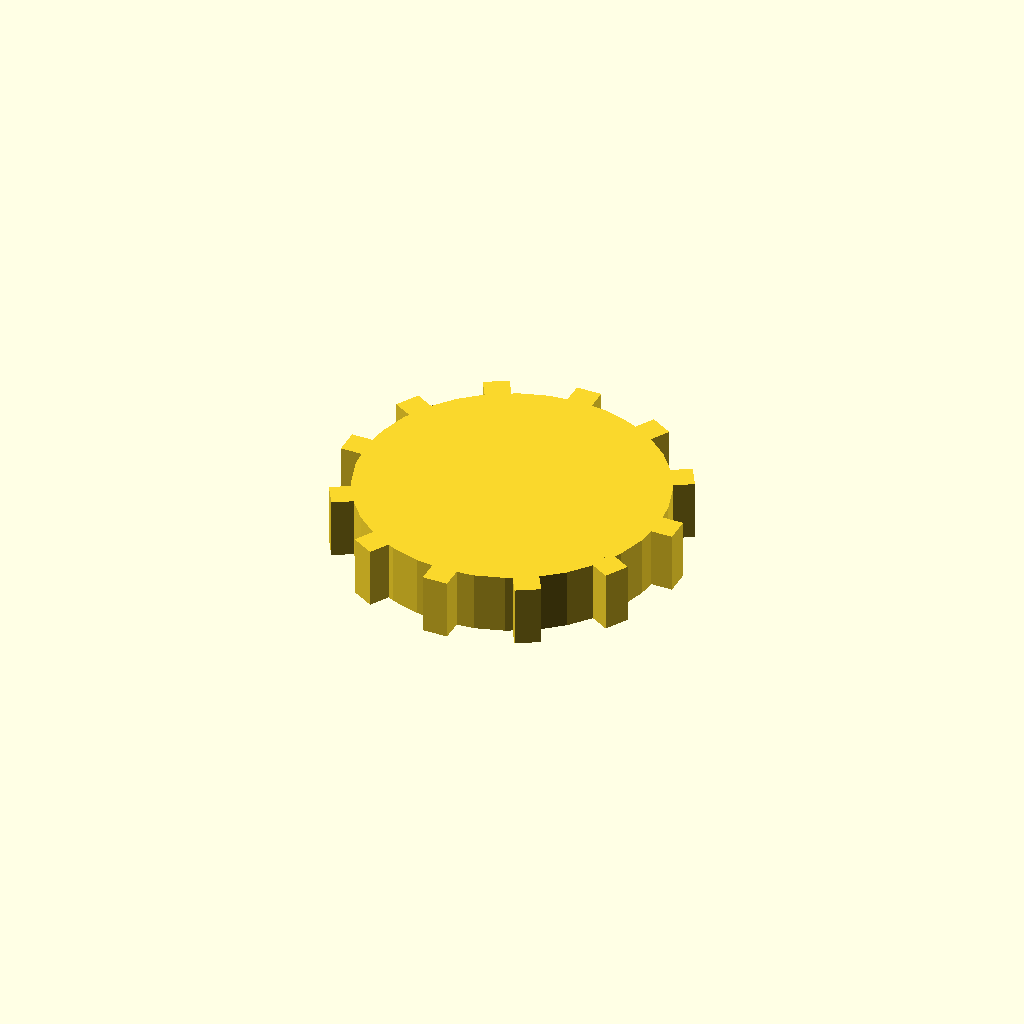
Cell 1 — every parameter at its default value.
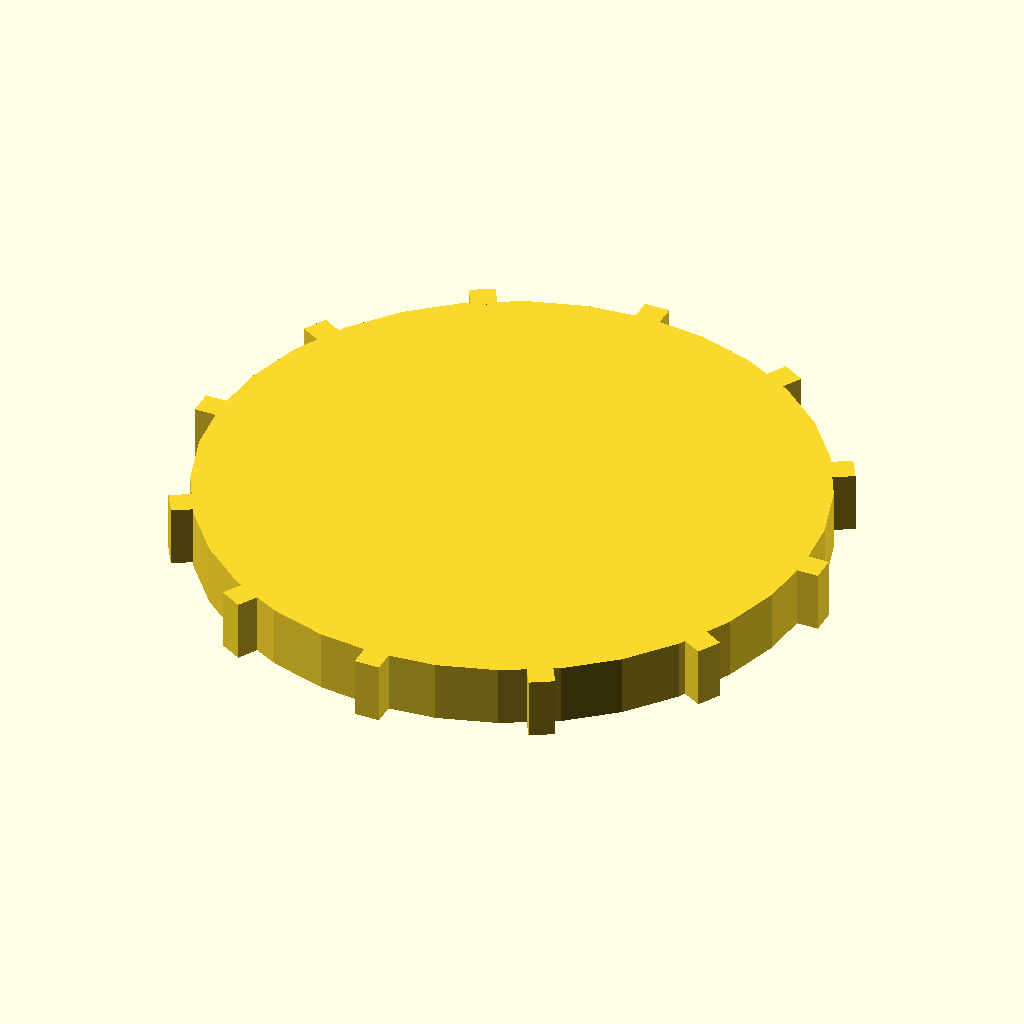
Cell 2: disc_r = 60 (everything else at default).
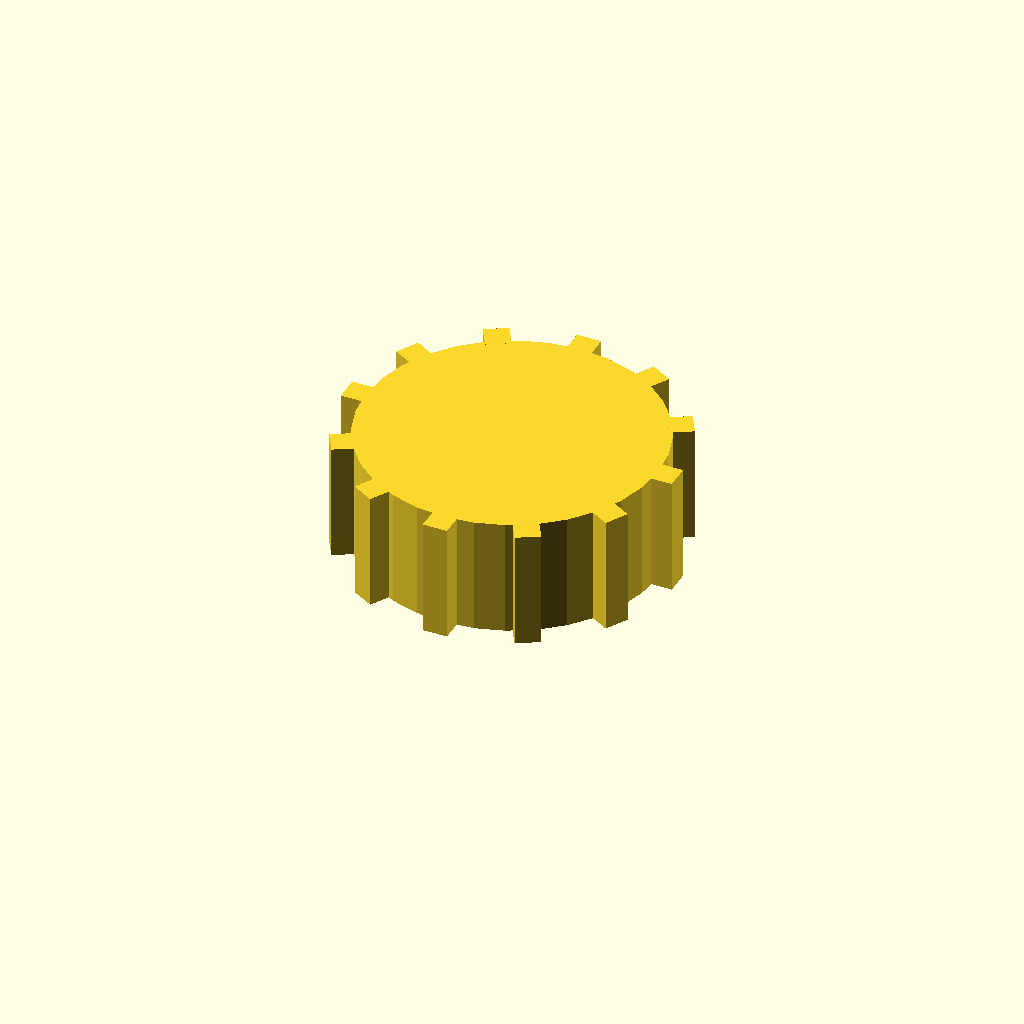
Cell 3: the same model with disc_t = 24.
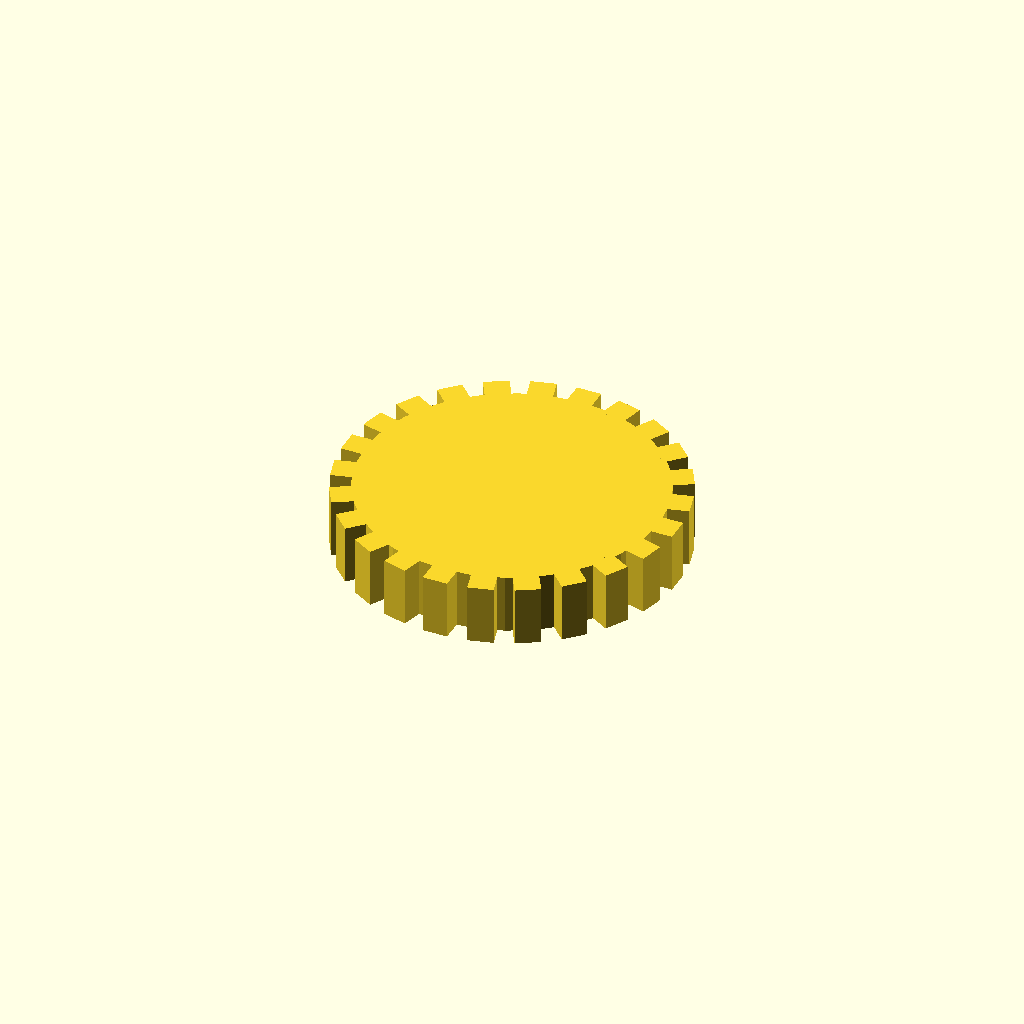
Cell 4: the same model with n_teeth = 24.
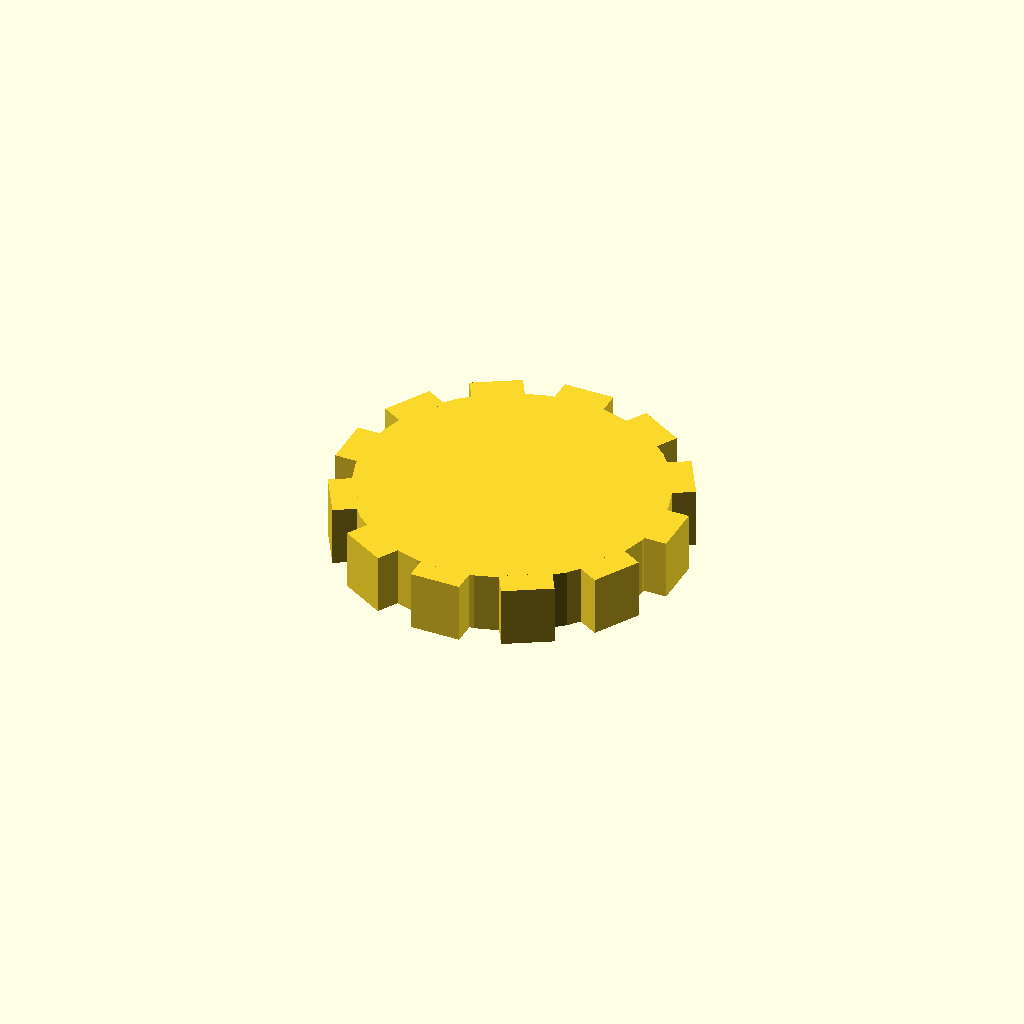
Cell 5: the same model with tooth_w = 10.
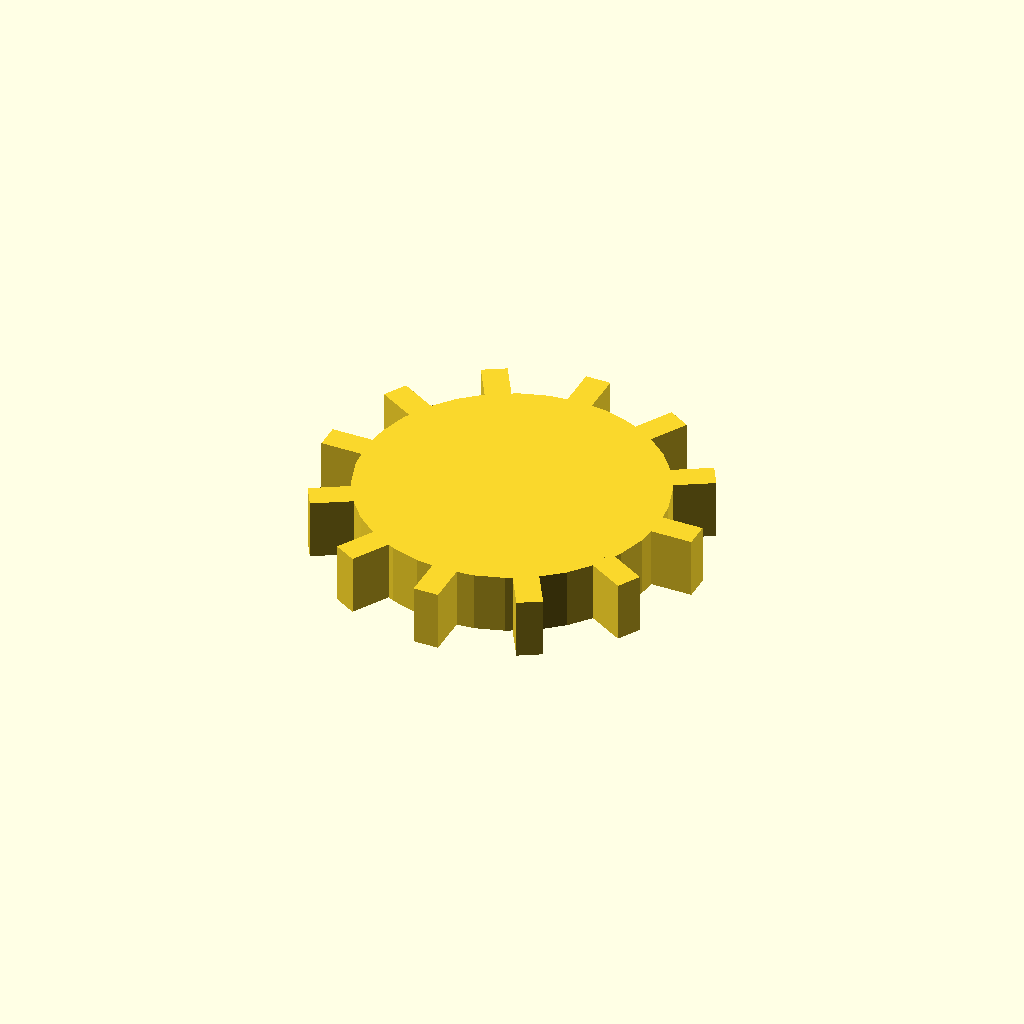
Cell 6: tooth_h = 8 (everything else at default).
All cells are drawn from one camera (rotation 55°, 0°, 25°, orthographic, colour scheme Cornfield), so only the parameter changes between them.
OpenSCAD source file optional_data/data/solid3/spurblank/part_0089.scad:
$fn = 32;

// ----------------------------------------------------------------------
// Spur blank: plain gear blank
// ----------------------------------------------------------------------

// --- parameters (mm) ---
disc_r = 30;              // blank root radius
disc_t = 12;              // blank thickness
n_teeth = 12;             // stub tooth count
tooth_w = 5;              // tooth width at the root
tooth_h = 4;              // tooth height above the root
fit_tol = 0.05;           // tolerance for press fits, mm
free_tol = 0.2;           // tolerance for clearance fits, mm

out_r = disc_r + tooth_h;  // tip radius
bbox_x = 68.0;  // measured width over the teeth
bbox_y = 68.0;  // measured depth over the teeth

union() {
  cylinder(r = disc_r, h = disc_t);
  for (i = [0 : n_teeth - 1])
    rotate([0, 0, i * 360 / n_teeth])
      translate([disc_r - 1, -tooth_w / 2, 0])
        cube([tooth_h + 1, tooth_w, disc_t]);
}
Customizer parameters (derived from the source; name, type, default, range or options):
disc_r: number, default 30
disc_t: number, default 12
n_teeth: number, default 12
tooth_w: number, default 5
tooth_h: number, default 4
fit_tol: number, default 0.05
free_tol: number, default 0.2
bbox_x: number, default 68
bbox_y: number, default 68
